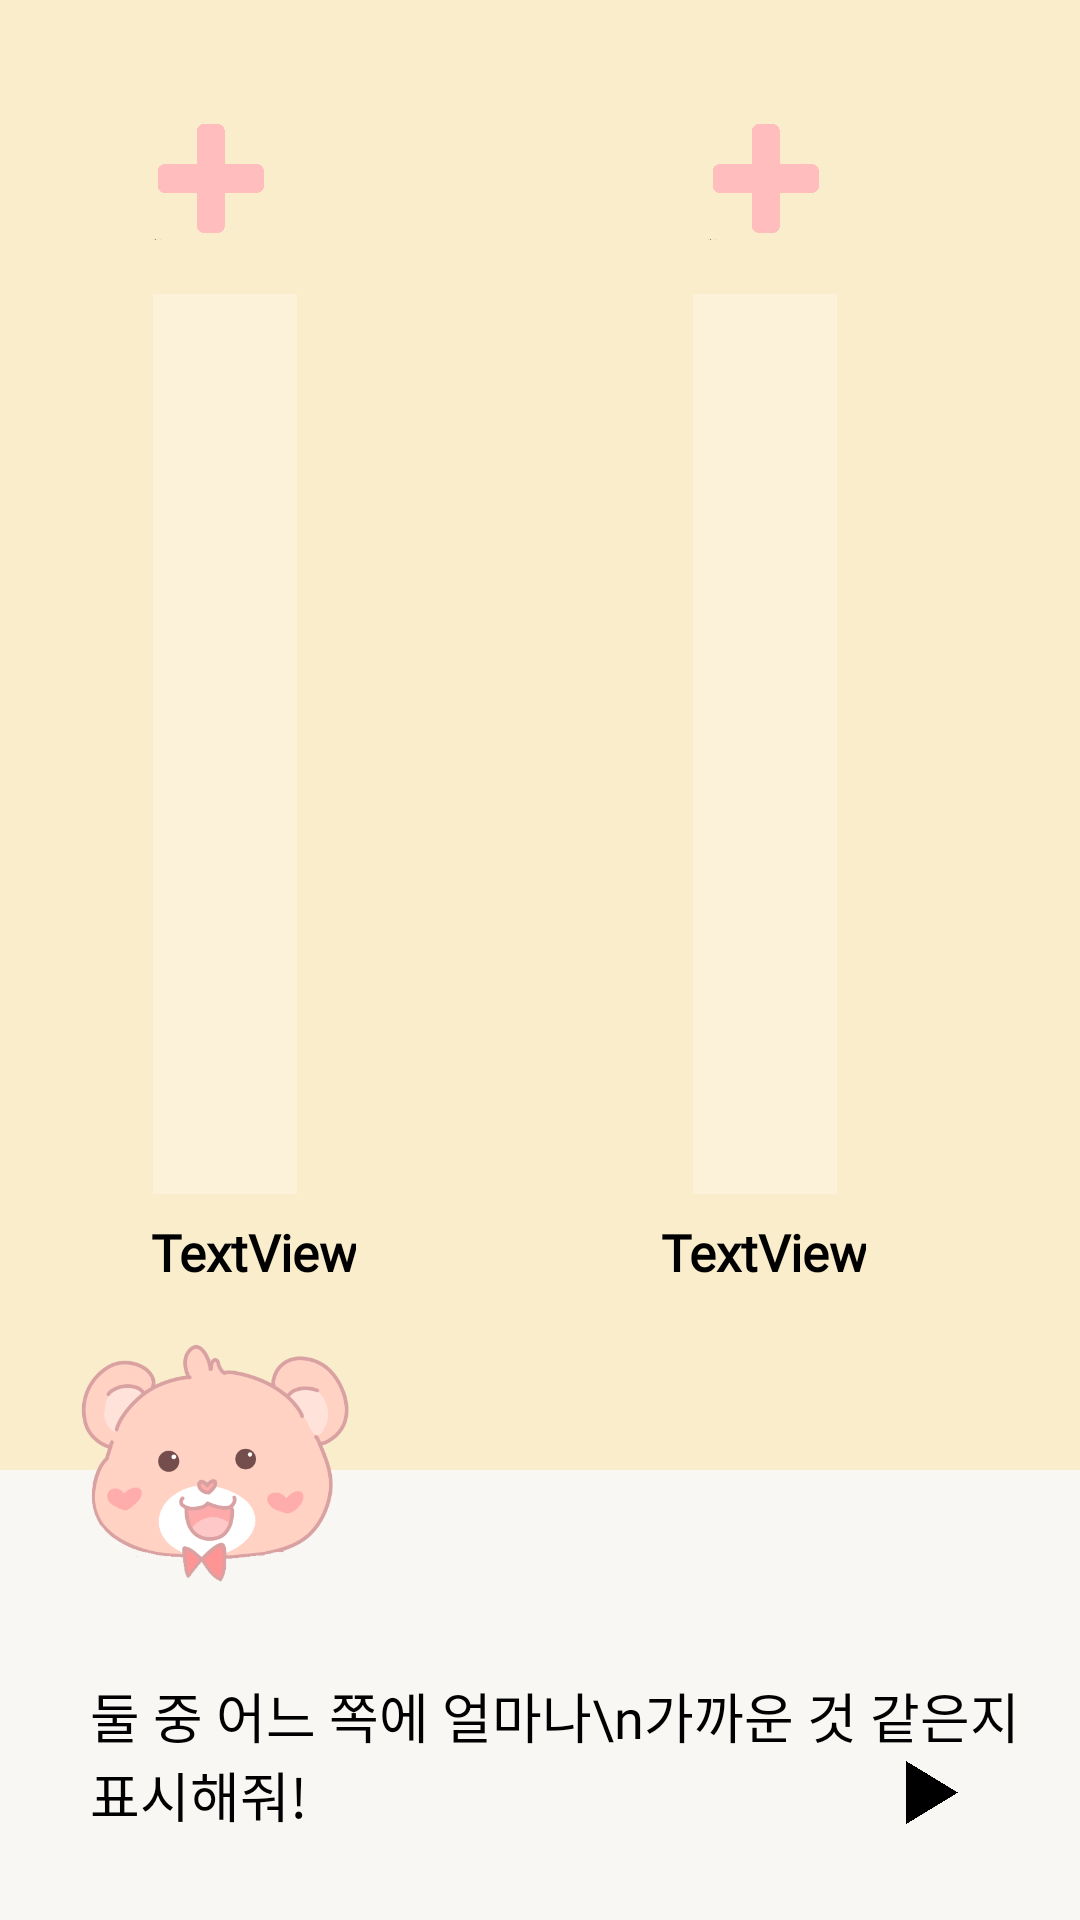

Layout XML and referenced resources for this Android screen:
<!-- AndroidManifest.xml: application theme Theme.Intothe -->
<!-- res/layout/social_scale_3.xml -->
<?xml version="1.0" encoding="utf-8"?>
<LinearLayout xmlns:android="http://schemas.android.com/apk/res/android"
    android:layout_width="match_parent"
    android:layout_height="match_parent"
    xmlns:app="http://schemas.android.com/apk/res-auto"
    android:orientation="vertical"
    android:background="#F9EDCB">

    <LinearLayout
        android:layout_width="match_parent"
        android:layout_height="wrap_content"
        android:orientation="horizontal">

        <LinearLayout
            android:layout_width="wrap_content"
            android:layout_height="match_parent"
            android:layout_weight="1"
            android:orientation="vertical">

            <Button
                android:id="@+id/btnUp1"
                android:layout_width="40dp"
                android:layout_height="40dp"
                android:layout_marginLeft="50dp"
                android:layout_marginTop="40dp"
                android:background="@drawable/plus"
                android:onClick="onClick1" />

            <ProgressBar
                android:id="@+id/progressExam1"
                style="?android:attr/progressBarStyleHorizontal"
                android:layout_width="300dp"
                android:layout_height="wrap_content"
                android:layout_gravity="center"
                android:layout_marginTop="160dp"
                android:max="100"
                android:rotation="270"
                android:progressTint="#FFBDBE"
                android:progressBackgroundTint="@color/white"
                android:scaleY="12" />

            <TextView
                android:id="@+id/tvExam1"
                android:layout_width="wrap_content"
                android:layout_height="wrap_content"
                android:layout_marginLeft="50dp"
                android:layout_marginTop="150dp"
                android:fontFamily="@font/spoqahansansneo_regular"
                android:text="TextView"
                android:gravity="center"
                android:textColor="@color/black"
                android:textSize="17dp"
                android:textStyle="bold" />
        </LinearLayout>

        <LinearLayout
            android:layout_width="match_parent"
            android:layout_height="match_parent"
            android:layout_weight="1"
            android:orientation="vertical">

            <Button
                android:id="@+id/btnUp2"
                android:layout_width="40dp"
                android:layout_height="40dp"
                android:layout_marginLeft="85dp"
                android:layout_marginTop="40dp"
                android:background="@drawable/plus"
                android:onClick="onClick2" />

            <ProgressBar
                android:id="@+id/progressExam2"
                style="?android:attr/progressBarStyleHorizontal"
                android:layout_width="300dp"
                android:layout_height="wrap_content"
                android:layout_gravity="center"
                android:layout_marginTop="160dp"
                android:progressTint="#FFBDBE"
                android:progressBackgroundTint="@color/white"
                android:max="100"
                android:rotation="270"
                android:scaleY="12" />

            <TextView
                android:id="@+id/tvExam2"
                android:layout_width="wrap_content"
                android:layout_height="wrap_content"
                android:layout_marginLeft="70dp"
                android:layout_marginTop="150dp"
                android:gravity="center"
                android:fontFamily="@font/spoqahansansneo_regular"
                android:text="TextView"
                android:textColor="@color/black"
                android:textSize="17dp"
                android:textStyle="bold" />
        </LinearLayout>


    </LinearLayout>

    <FrameLayout
        android:layout_width="match_parent"
        android:layout_height="match_parent">

        <ImageView
            android:layout_width="match_parent"
            android:layout_height="150dp"
            android:layout_gravity="bottom"
            app:srcCompat="@drawable/talkbox" />

        <ImageView
            android:layout_width="wrap_content"
            android:layout_height="90dp"
            android:layout_gravity="bottom"
            android:layout_marginLeft="15dp"
            android:layout_marginRight="230dp"
            android:layout_marginBottom="110dp"
            app:srcCompat="@drawable/gom_face" />

        <TextView
            android:id="@+id/tvSituation"
            android:layout_width="match_parent"
            android:layout_height="wrap_content"
            android:layout_marginTop="130dp"
            android:layout_marginLeft="30dp"
            android:textColor="@color/black"
            android:fontFamily="@font/spoqahansansneo_medium"
            android:textSize="18dp"
            android:text="둘 중 어느 쪽에 얼마나\n가까운 것 같은지 표시해줘!"/>

        <Button
            android:id="@+id/next"
            android:layout_width="20dp"
            android:layout_height="25dp"
            android:layout_gravity="bottom"
            android:layout_marginBottom="30dp"
            android:layout_marginLeft="300dp"
            android:background="@drawable/noun_triangle"/>
    </FrameLayout>

</LinearLayout>
<!-- resources referenced by this layout -->
<resources>
  <!-- drawable gom_face: png bitmap (drawable-v24, 36655 bytes) -->
  <!-- drawable noun_triangle: png bitmap (drawable, 5228 bytes) -->
  <!-- drawable plus: png bitmap (drawable-v24, 5143 bytes) -->
  <!-- drawable talkbox (drawable) -->
  <?xml version="1.0" encoding="utf-8"?>
  <shape xmlns:android="http://schemas.android.com/apk/res/android">
      <solid android:color="#E6F9F9F9"/>
  </shape>
  <style name="Theme.Intothe" parent="Base.Theme.AppCompat.Light.DarkActionBar">
          
          <item name="colorPrimary">@color/purple_500</item>
          <item name="colorPrimaryVariant">@color/purple_700</item>
          <item name="colorOnPrimary">@color/white</item>
          
          <item name="colorSecondary">@color/teal_200</item>
          <item name="colorSecondaryVariant">@color/teal_700</item>
          <item name="colorOnSecondary">@color/black</item>
          
          <item name="android:statusBarColor" tools:targetApi="l">?attr/colorPrimaryVariant</item>
          <item name="windowNoTitle">true</item>
          
      </style>
  <!-- not gathered from this repository: default colours our renderer supplied (Android Studio template values) -->
  <color name="purple_500">#FF6200EE</color>
  <color name="purple_700">#FF3700B3</color>
  <color name="teal_200">#FF03DAC5</color>
  <color name="teal_700">#FF018786</color>
  <color name="black">#FF000000</color>
  <color name="white">#FFFFFFFF</color>
</resources>
